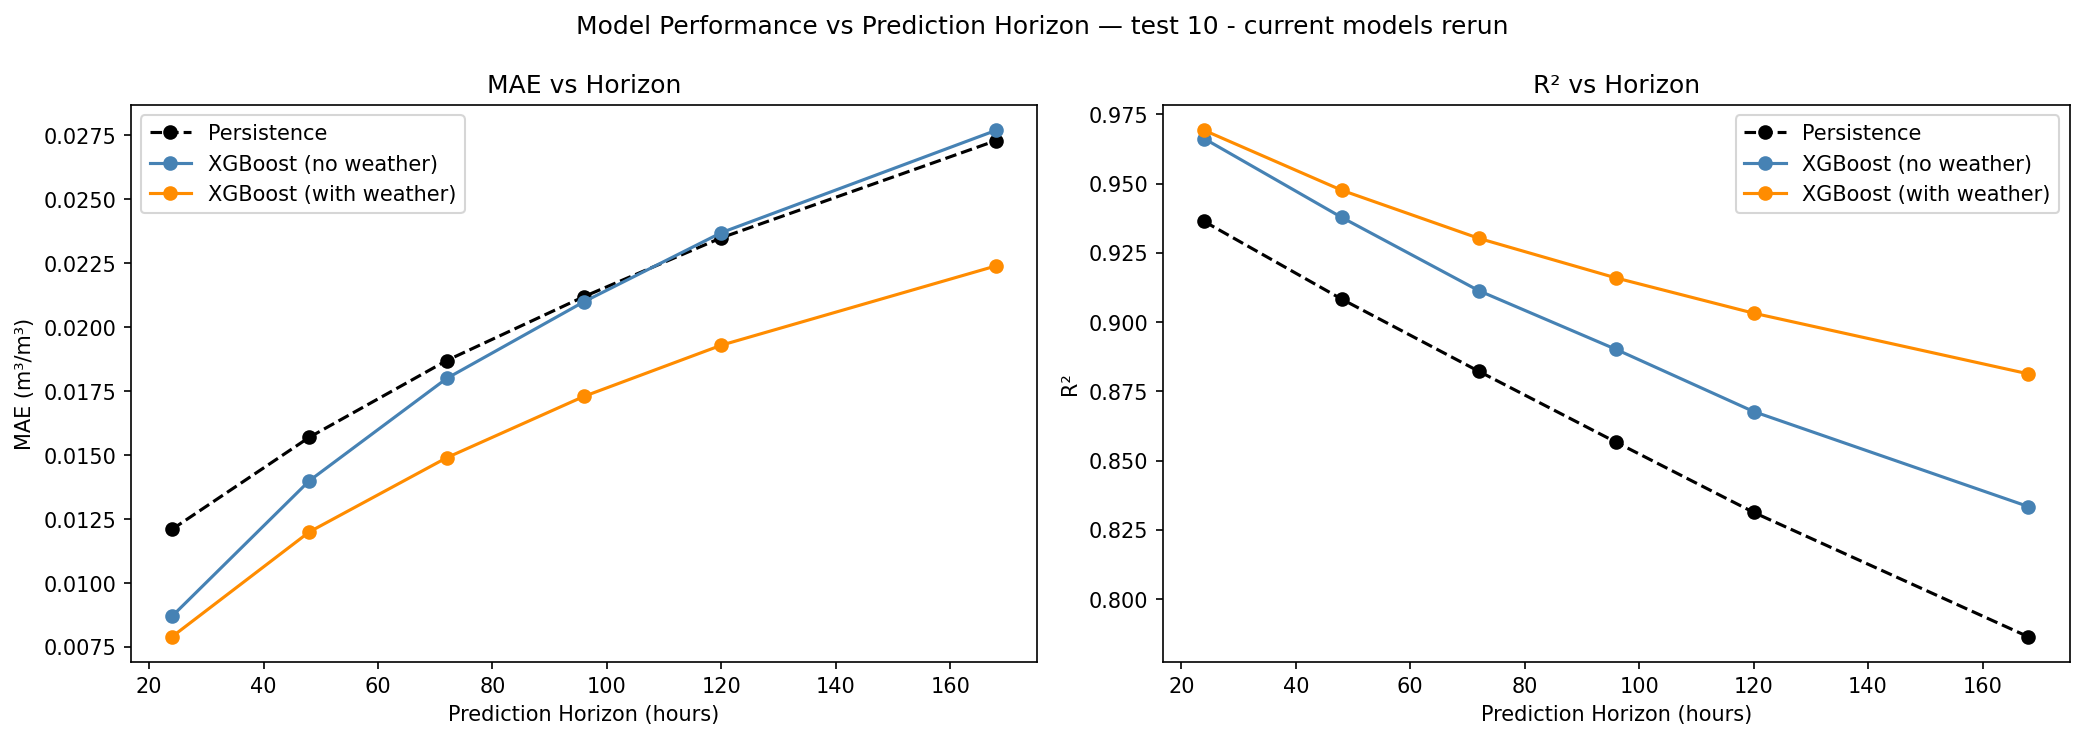

The table this chart was drawn from, first rows:
horizon, persist_mae, persist_r2, xgb_nw_mae, xgb_nw_r2, xgb_nw_recall, xgb_nw_roc_auc, xgb_w_mae, xgb_w_r2, xgb_w_recall, xgb_w_roc_auc, mae_gap, r2_gap, recall_gap, roc_auc_gap
24, 0.0121, 0.9363, 0.0087, 0.9662, 0.9833, 0.986, 0.0079, 0.9692, 0.9852, 0.9875, 0.0008, 0.003, 0.0019, 0.0015
48, 0.0157, 0.9083, 0.014, 0.9378, 0.9751, 0.9761, 0.012, 0.9476, 0.9802, 0.9799, 0.002, 0.0098, 0.0051, 0.0038
72, 0.0187, 0.8822, 0.018, 0.9113, 0.9712, 0.9674, 0.0149, 0.9302, 0.9767, 0.9738, 0.0031, 0.0189, 0.0055, 0.0064
96, 0.0212, 0.8566, 0.021, 0.8901, 0.9691, 0.9609, 0.0173, 0.9159, 0.9734, 0.9698, 0.0037, 0.0258, 0.0043, 0.0089
120, 0.0235, 0.8313, 0.0237, 0.8677, 0.9658, 0.9562, 0.0193, 0.9032, 0.9726, 0.9665, 0.0044, 0.0355, 0.0068, 0.0103
168, 0.0273, 0.7864, 0.0277, 0.8334, 0.9604, 0.9482, 0.0224, 0.8813, 0.9689, 0.962, 0.0053, 0.0479, 0.0085, 0.0138
